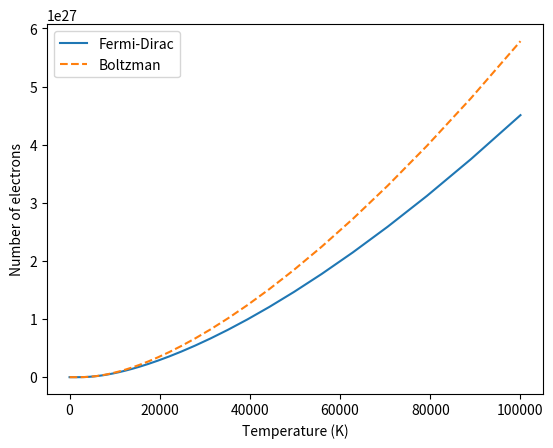
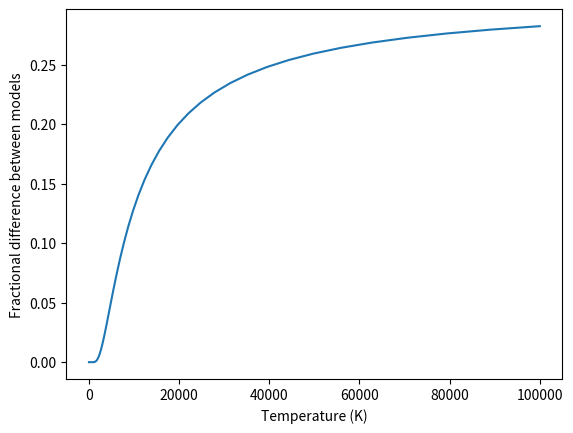

Python code for these plots, in order:
#!/usr/bin/env python
# coding: utf-8

# # Problem 2 - Answers
# 
# In your lectures you have derived approximate solutions to the Fermi-Dirac integrals for counting electrons and holes in semiconductors. In the derivation you assumed that $E_{c0}-E_f >> k_bT$ and $E_f - E_{v0} >> k_bT$ so you could use the  Boltzmann approximation. In this question you will explore the range of scenarios under which this approximation is valid.
# 
# Consider the intrinsic semiconductor AlSb. At 300K it has an energy gap of 1.615 eV and an
# electron effective mass of $m_n* = 0.12 m_e$.
# 
# 1. Using both the full Fermi-Dirac integral, and the Boltzmann approximation calculate the number of electrons in the conduction band at 300K. What is the difference between these values? Is the Boltzmann approximation valid a room temperature.
# 
# 2. Produce a graph of number of electrons in the conduction band as a function of temperature using both the full Fermi-Dirac integral and the Boltzmann approximation. At what temperature does the Boltzmann approximation become inaccurate?

# In[1]:


import numpy as np
from matplotlib import pyplot as plt
from scipy.integrate import quad


# In[2]:


# Define necessary constants
kb = 1.380649e-23  # Joules per Kelvin
hbar = 1.0545718e-34
me = 9.10938356e-31


# In[3]:


# Define Fermi-Dirac and Boltzman distributions
def fermi_dirac(E, Ef, T):
    """
    Fermi-Dirac distribution
    E  - energy
    Ef - Fermi energy
    T  - Temperature (K)
    """
    exponent = (E-Ef)/(kb*T)
    fermi_dirac = 1/(1+np.exp(exponent))
    return fermi_dirac

def boltzman(E, Ef, T):
    """
    Boltzman distribution
    E  - energy
    Ef - Fermi energy
    T  - Temperature (K)
    """
    exponent = (E-Ef)/(kb*T)
    boltzman = np.exp(-exponent)
    return boltzman

# Define density of states for holes and carriers
# These densities of states use the parabolic band approximation
def density_of_states_electrons(E, m, Ec0):
    """
    Density of states for electrons
    in the parabolic band approximation
    E   - energy
    m   - effective mass of electron
    Ec0 - energy at bottom of conduction band
    """
    density = (1/(2*np.pi**2))*((2*m)/(hbar**2))**(3/2)*np.sqrt(E-Ec0)
    return density

# Define fermi-dirac and boltzman integrals for electrons
def integrand_electrons(E, m, Ec0, Ef, T):
    return density_of_states_electrons(E, m, Ec0)*fermi_dirac(E, Ef, T)

def integrand_electrons_boltzman(E, m, Ec0, Ef, T):
    return density_of_states_electrons(E, m, Ec0)*boltzman(E, Ef, T)    


# 1. Using both the full Fermi-Dirac integral, and the Boltzmann approximation calculate the number of electrons in the conduction band and number holes in the valance band. What is the difference between these values? Is the Boltzmann approximation valid a room temperature.

# In[4]:


T = 300
Eg = 1.615  # in eV
Eg = Eg * 1.602176634e-19  # in joules
mn = 0.12 * me

# The absolute value of Ec and Ev don't matter for this question so I will take Ev to be 1.5e-18 J
Ev = 1.5e-18
Ec = 1.5e-18 + Eg
Ef = (Ec + Ev)/2

# # Calculate fermi-dirace integral for conduction band at 300K
number_electrons, uncertainty_electrons = quad(integrand_electrons, Ec, Ec*5, args=(mn, Ec, Ef, T))
number_electrons_boltzmann, uncertainty_electrons_boltzmann = quad(integrand_electrons_boltzman, Ec, Ec*5, args=(mn, Ec, Ef, T))

print("Fermi-Dirac:")
print("Number of electrons = %.3e +/- %.3e" % (number_electrons, uncertainty_electrons))

print("Boltzmann:")
print("Number of electrons = %.3e +/- %.3e" % (number_electrons_boltzmann, uncertainty_electrons_boltzmann))

print("Difference:")
print("%.3e" % np.abs(number_electrons - number_electrons_boltzmann))
print("%.2f %%" % (np.abs((number_electrons - number_electrons_boltzmann)/number_electrons) * 100))


# The Boltzmann approximation is the same as the full Fermi-Dirac integral at low temperature.
# 
# 2. Produce a graph of number of electrons in the conduction band as a function of temperature using both the full Fermi-Dirac integral and the Boltzmann approximation. At what temperature does the Boltzmann approximation become inaccurate?

# In[5]:


Eg = 1.615  # in eV
Eg = Eg * 1.602176634e-19  # in joules
mn = 0.12 * me

# The absolute value of Ec and Ev don't matter for this question so I will take Ev to be 1.5e-18 J
Ev = 1.5e-18
Ec = 1.5e-18 + Eg
Ef = (Ec + Ev)/2
temps = np.logspace(0, 5, 100)

densities = []
densities_boltzman = []

for temp in temps:
    density, _ = quad(integrand_electrons, Ec, Ec*10, args=(mn, Ec, Ef, temp))
    density_approx, _ = quad(integrand_electrons_boltzman, Ec, Ec*10, args=(mn, Ec, Ef, temp))
    densities.append(density)
    densities_boltzman.append(density_approx)
    
fractional_change = np.abs((np.array(densities)-np.array(densities_boltzman))/np.array(densities))

#Set nan and inf values to zero
fractional_change = np.where(np.isnan(fractional_change), 0, fractional_change)
fractional_change = np.where(np.isinf(fractional_change), 0, fractional_change)

# Calculate when change is more than 1 and 10%
i_1 = next(idx for idx, val in enumerate(fractional_change) if val > 0.01)
T_1 = temps[i_1]

i_10 = next(idx for idx, val in enumerate(fractional_change) if val > 0.1)
T_10 = temps[i_10]

print("At a temperature of %.0eK the percentage difference is 1%%" % T_1)
print("At a temperature of %.0eK the percentage difference is 10%%" % T_10)

fig1, ax1 = plt.subplots(1,1)
ax1.plot(temps, densities, label="Fermi-Dirac")
ax1.plot(temps, densities_boltzman, "--", label="Boltzman")
ax1.legend()
ax1.set(xlabel="Temperature (K)", ylabel="Number of electrons")

fig2, ax2 = plt.subplots(1,1)
ax2.plot(temps, fractional_change)
ax2.set(xlabel="Temperature (K)", ylabel="Fractional difference between models")
plt.show()


# In[ ]:




